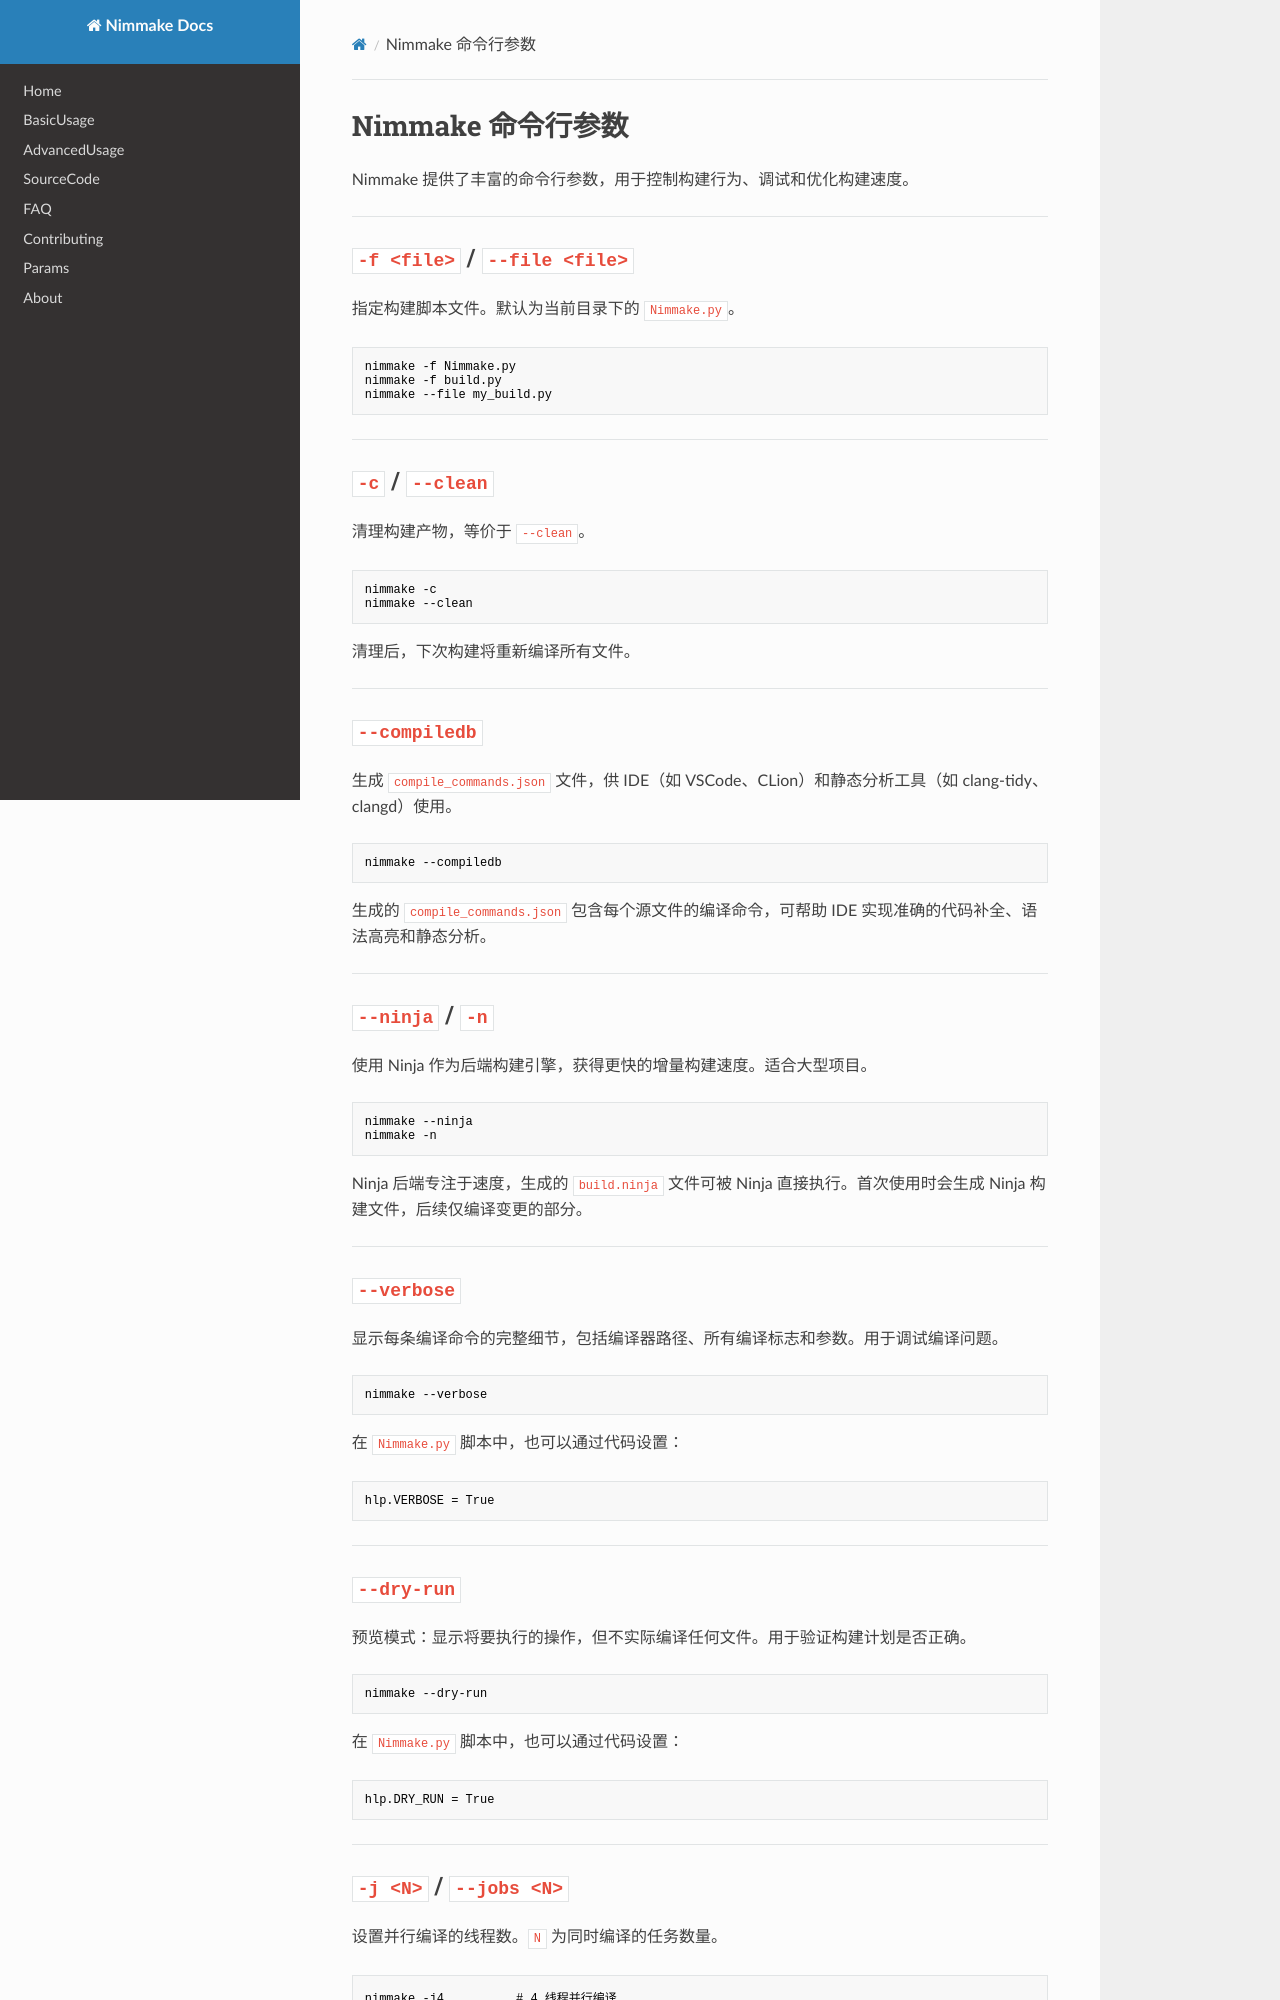

repository: pophu/nimmake_docs · page: params.zh/index.html · generator: mkdocs

# Nimmake 命令行参数

Nimmake 提供了丰富的命令行参数，用于控制构建行为、调试和优化构建速度。

---

## `-f <file>` / `--file <file>`

指定构建脚本文件。默认为当前目录下的 `Nimmake.py`。

```bash
nimmake -f Nimmake.py
nimmake -f build.py
nimmake --file my_build.py
```

---

## `-c` / `--clean`

清理构建产物，等价于 `--clean`。

```bash
nimmake -c
nimmake --clean
```

清理后，下次构建将重新编译所有文件。

---

## `--compiledb`

生成 `compile_commands.json` 文件，供 IDE（如 VSCode、CLion）和静态分析工具（如 clang-tidy、clangd）使用。

```bash
nimmake --compiledb
```

生成的 `compile_commands.json` 包含每个源文件的编译命令，可帮助 IDE 实现准确的代码补全、语法高亮和静态分析。

---

## `--ninja` / `-n`

使用 Ninja 作为后端构建引擎，获得更快的增量构建速度。适合大型项目。

```bash
nimmake --ninja
nimmake -n
```

Ninja 后端专注于速度，生成的 `build.ninja` 文件可被 Ninja 直接执行。首次使用时会生成 Ninja 构建文件，后续仅编译变更的部分。

---

## `--verbose`

显示每条编译命令的完整细节，包括编译器路径、所有编译标志和参数。用于调试编译问题。

```bash
nimmake --verbose
```

在 `Nimmake.py` 脚本中，也可以通过代码设置：

```python
hlp.VERBOSE = True
```

---

## `--dry-run`

预览模式：显示将要执行的操作，但不实际编译任何文件。用于验证构建计划是否正确。

```bash
nimmake --dry-run
```

在 `Nimmake.py` 脚本中，也可以通过代码设置：

```python
hlp.DRY_RUN = True
```

---

## `-j <N>` / `--jobs <N>`

设置并行编译的线程数。`N` 为同时编译的任务数量。

```bash
nimmake -j4          # 4 线程并行编译
nimmake -j8          # 8 线程并行编译
nimmake --jobs 4
```

建议设置为 CPU 核心数，以获得最佳编译速度。

---

## `--cache`

启用编译缓存，将编译产物缓存到磁盘。重新构建时，如果源文件未发生变化，则直接使用缓存，大幅加速构建。

```bash
nimmake --cache
```

缓存目录默认为构建目录下的 `.nimmake_cache`。

---
